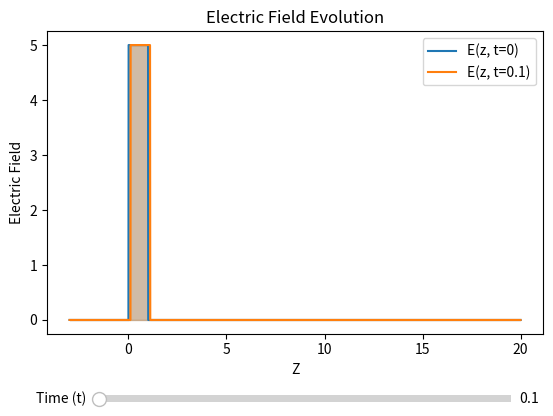

Write the Python code that produced this figure.
import numpy as np
from matplotlib import pyplot as plt
from matplotlib.widgets import Slider
from matplotlib.collections import PolyCollection
from scipy.fft import fft, ifft, fftfreq

#E_z_t0: An array of the input electric field
#t: The time at which the electric field is calculated
#dz: Spatial resolution
def electric_field_tz(E_z_t0, t, dz):

    # Compute the Fourier transform of the input electric field
    E_k = fft(E_z_t0)

    # Number of spatial points
    N = len(E_z_t0)

    # Wave numbers corresponding to Fourier transform
    w_k = fftfreq(N, dz)*2*np.pi 

    E_k_t = E_k * np.exp(-1j*w_k*t)

    # Inverse Fourier transform to get E(z, t) - final step of hedgehog in time equation.
    E_z_t = ifft(E_k_t)

    modulus_E_z_t = np.sqrt(np.real(E_z_t)**2+ np.imag(E_z_t)**2)

    return modulus_E_z_t

####Different possible inputs below:
def gauss(z_points, E_0, b, a):
    #a cannot equal 0
    E_z_t0 = np.array([E_0*np.exp(-((z-b)**2)/(a**2))for z in z_points])
    return E_z_t0

def rect(z_points, min, max, height):
    E_z_t0 = np.where(np.logical_and(z_points >= min, z_points <= max), height, 0)
    return E_z_t0

dz = 0.01  #Spatial resolution (how far apart points are plotted)
z_points = np.arange(-3, 20, dz)  # min,max of z-axis for the plot

E_z_t0 = gauss(z_points, 0, 1, 1) 
E_z_t0 = rect(z_points, 0, 1, 5)

t = 0.1
E_z_t = electric_field_tz(E_z_t0, t, dz) #Electric field after time t


#Making a plot:
fig, ax = plt.subplots()
plt.subplots_adjust(bottom=0.25) #making space for slider

ax_slider = plt.axes([0.2, 0.1, 0.65, 0.03], facecolor="lightgray")
slider = Slider(ax_slider, "Time (t)", valmin=0, valmax=10, valinit=t, valstep=0.01)

ax.plot(z_points, E_z_t0, label="E(z, t=0)")
ax.fill_between(z_points, E_z_t0, color="#1f77b4", alpha=0.3)
line, = ax.plot(z_points, E_z_t, color="#ff7f0e", label=f"E(z, t={t})")
fill = ax.fill_between(z_points, E_z_t, color="#ff7f0e", alpha=0.3)
ax.set_xlabel("Z")
ax.set_ylabel("Electric Field")
ax.set_title("Electric Field Evolution")
ax.legend()

def update(val):
    t = slider.val
    E_z_t = electric_field_tz(E_z_t0, t, dz)
    line.set_ydata(E_z_t)
    for collection in [c for c in ax.collections if isinstance(c, PolyCollection)]:
        collection.remove()
    ax.fill_between(z_points, E_z_t0, color="#1f77b4", alpha=0.3)
    ax.fill_between(z_points, E_z_t, color="#ff7f0e", alpha=0.3)
    line.set_label(f"E(z, t={t:.2f})")
    ax.legend()
    fig.canvas.draw_idle()

slider.on_changed(update)

plt.show()